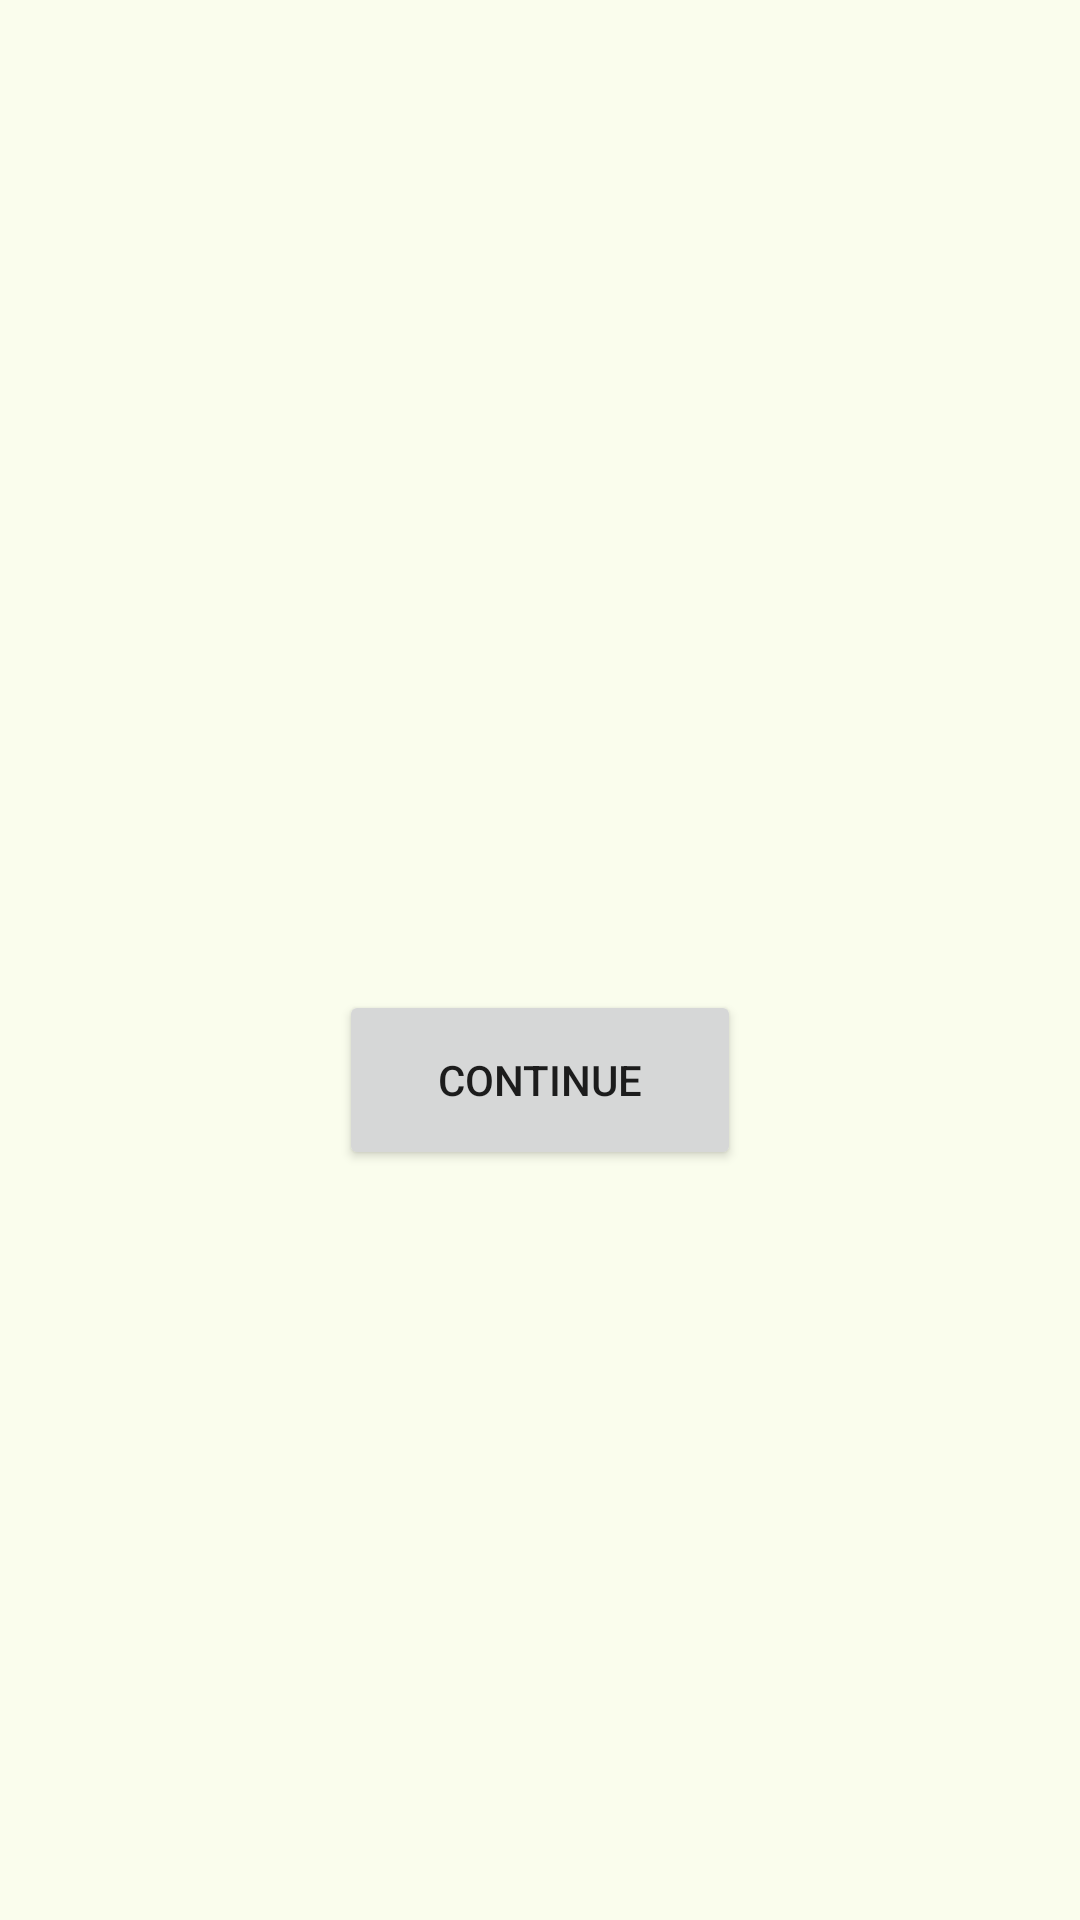

Here is an Android app screen rendered from its layout file. Give the layout XML and the strings, colors and styles it references.
<!-- AndroidManifest.xml: application theme Theme.Triventure -->
<!-- res/layout/activity_level.xml -->
<?xml version="1.0" encoding="utf-8"?>
<androidx.constraintlayout.widget.ConstraintLayout xmlns:android="http://schemas.android.com/apk/res/android"
    xmlns:app="http://schemas.android.com/apk/res-auto"
    xmlns:tools="http://schemas.android.com/tools"
    android:layout_width="match_parent"
    android:layout_height="match_parent"
    tools:context=".LevelActivity"
    android:background="@color/Ivory">

    
    <TextView
        android:id="@+id/currentLevel"
        android:layout_width="match_parent"
        android:layout_height="wrap_content"
        android:layout_marginLeft="16dp"
        android:layout_marginRight="16dp"
        android:layout_marginTop="30dp"
        android:layout_marginBottom="30dp"
        android:text=""
        android:textColor="@color/black"
        android:textSize="25dp"
        app:layout_constraintStart_toStartOf="parent"
        app:layout_constraintTop_toTopOf="parent" />

    
    <androidx.recyclerview.widget.RecyclerView
        android:id="@+id/table_recycler_view"
        android:layout_width="match_parent"
        android:layout_height="wrap_content"
        android:layout_margin="16dp"
        app:layout_constraintStart_toStartOf="parent"
        app:layout_constraintTop_toBottomOf="@+id/currentLevel"
        tools:listitem="@layout/row_layout" />

    
    <Button
        android:id="@+id/button"
        android:layout_width="134dp"
        android:layout_height="60dp"
        android:text="@string/continue_button"
        app:layout_constraintBottom_toBottomOf="parent"
        app:layout_constraintEnd_toEndOf="parent"
        app:layout_constraintStart_toStartOf="parent"
        app:layout_constraintTop_toBottomOf="@+id/table_recycler_view" />

</androidx.constraintlayout.widget.ConstraintLayout>
<!-- res/layout/row_layout.xml (included above) -->
<?xml version="1.0" encoding="utf-8"?>
<LinearLayout xmlns:android="http://schemas.android.com/apk/res/android"
    android:layout_width="match_parent"
    android:layout_height="wrap_content"
    android:orientation="horizontal"
    android:padding="16dp">

    
    <TextView
        android:id="@+id/level_name"
        android:layout_width="0dp"
        android:layout_height="wrap_content"
        android:layout_weight="1"
        android:textColor="@color/black"
        android:textAppearance="?android:attr/textAppearanceMedium"
        android:text="@string/level_name" />

    
    <TextView
        android:id="@+id/highest_score"
        android:layout_width="0dp"
        android:layout_height="wrap_content"
        android:layout_weight="1"
        android:textColor="@color/black"
        android:textAppearance="?android:attr/textAppearanceMedium"
        android:text="@string/highest_score" />

</LinearLayout>
<!-- resources referenced by this layout -->
<resources>
  <color name="Ivory">#FAFDED</color>
  <color name="black">#FF000000</color>
  <string name="continue_button">continue</string>
  <string name="highest_score">Highest score</string>
  <string name="level_name">Level name</string>
  <style name="Theme.Triventure" parent="Theme.MaterialComponents.DayNight.DarkActionBar">
          
          <item name="colorPrimary">@color/Ochre</item>
          <item name="colorPrimaryVariant">@color/Ochre</item>
          <item name="colorOnPrimary">@color/Ivory</item>
          
          <item name="colorSecondary">@color/teal_200</item>
          <item name="colorSecondaryVariant">@color/teal_700</item>
          <item name="colorOnSecondary">@color/black</item>
          
          <item name="android:statusBarColor">?attr/colorPrimaryVariant</item>
          
      </style>
  <color name="Ochre">#CC7700</color>
  <color name="teal_200">#FF03DAC5</color>
  <color name="teal_700">#FF018786</color>
</resources>
